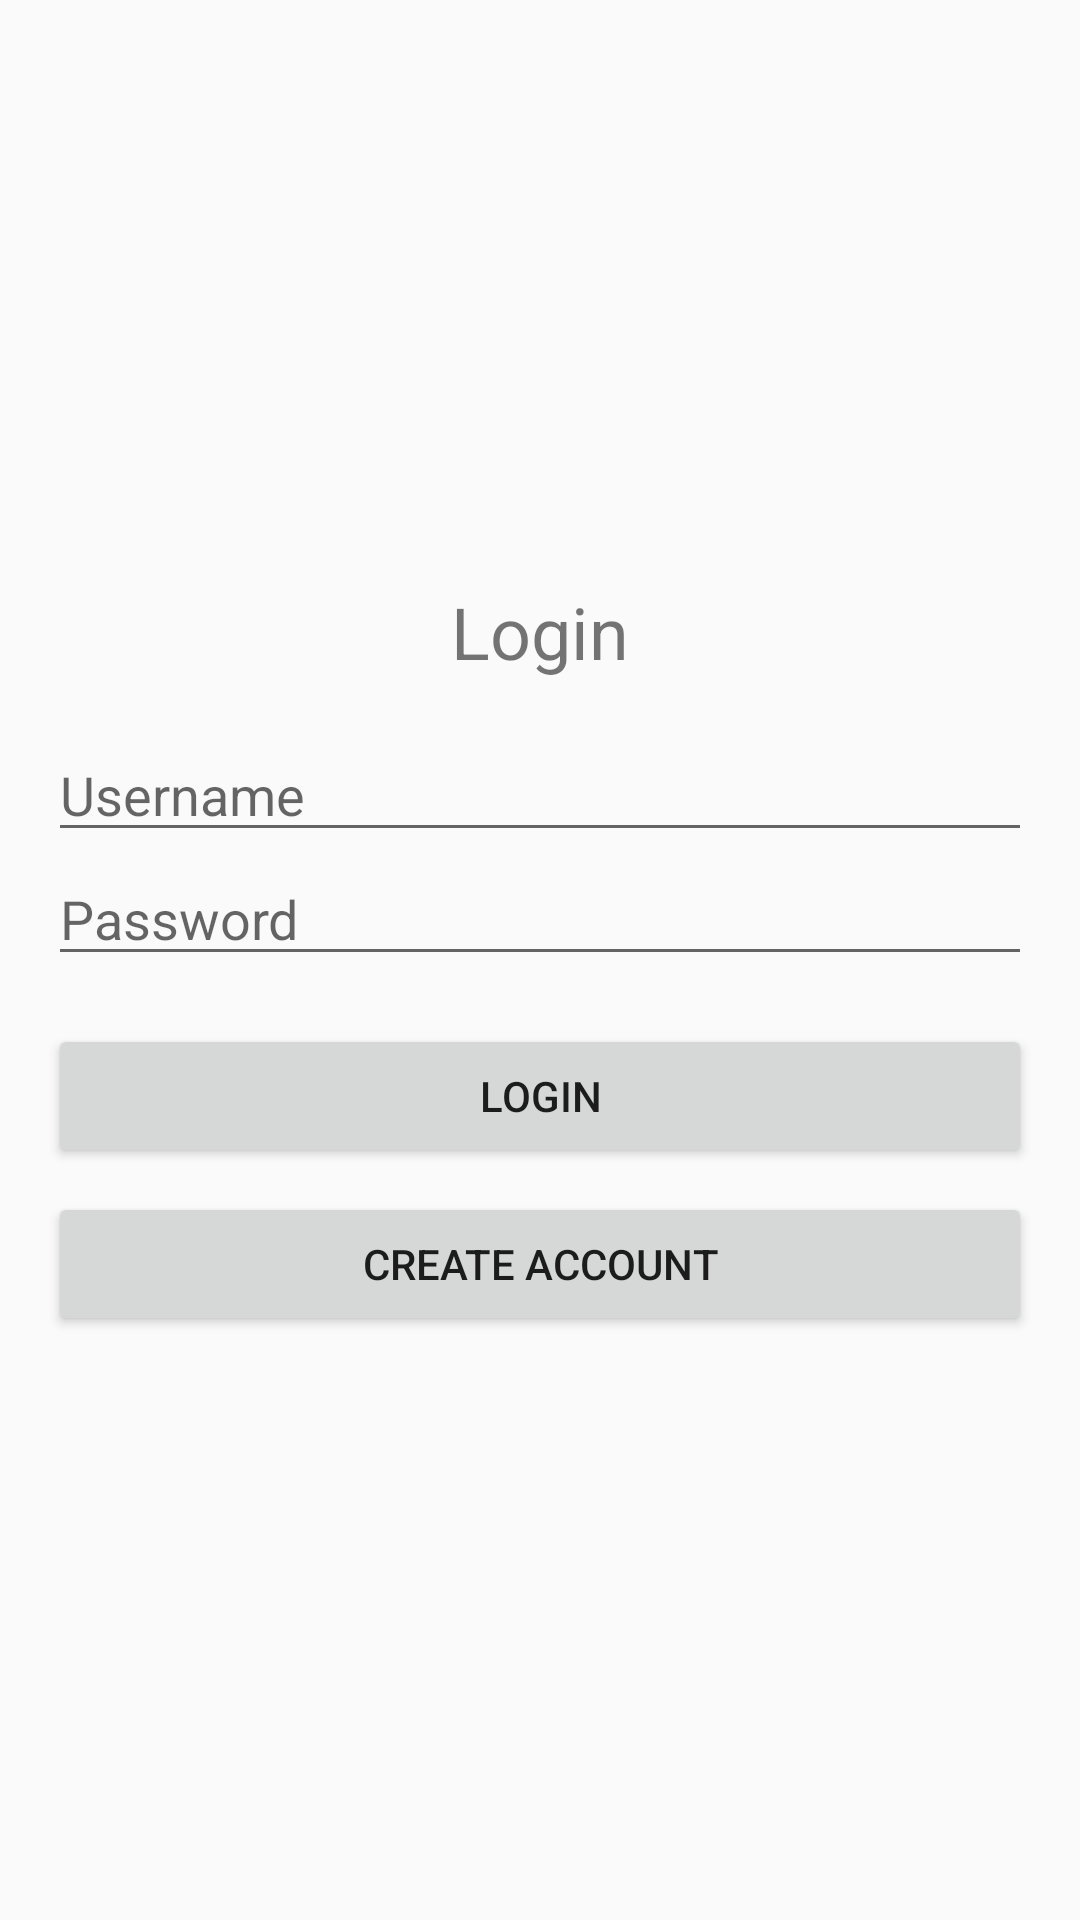

Android layout source for this screen:
<!-- AndroidManifest.xml: activity theme Theme.AppCompat.Light.NoActionBar -->
<!-- res/layout/activity_login.xml -->
<?xml version="1.0" encoding="utf-8"?>
<LinearLayout
    xmlns:android="http://schemas.android.com/apk/res/android"
    android:layout_width="match_parent"
    android:layout_height="match_parent"
    android:orientation="vertical"
    android:padding="16dp"
    android:gravity="center">

    <TextView
        android:id="@+id/loginTitle"
        android:layout_width="wrap_content"
        android:layout_height="wrap_content"
        android:text="Login"
        android:textSize="24sp"
        android:layout_gravity="center_horizontal"
        android:paddingBottom="16dp"/>

    <EditText
        android:id="@+id/username"
        android:layout_width="match_parent"
        android:layout_height="wrap_content"
        android:hint="Username"/>

    <EditText
        android:id="@+id/password"
        android:layout_width="match_parent"
        android:layout_height="wrap_content"
        android:hint="Password"
        android:inputType="textPassword"
        android:layout_marginBottom="16dp"/>

    <Button
        android:id="@+id/login_button"
        android:layout_width="match_parent"
        android:layout_height="wrap_content"
        android:text="Login"/>

    <Button
        android:id="@+id/create_account_button"
        android:layout_width="match_parent"
        android:layout_height="wrap_content"
        android:text="Create Account"
        android:layout_marginTop="8dp"/>

</LinearLayout>
<!-- resources referenced by this layout -->
<resources>

</resources>
